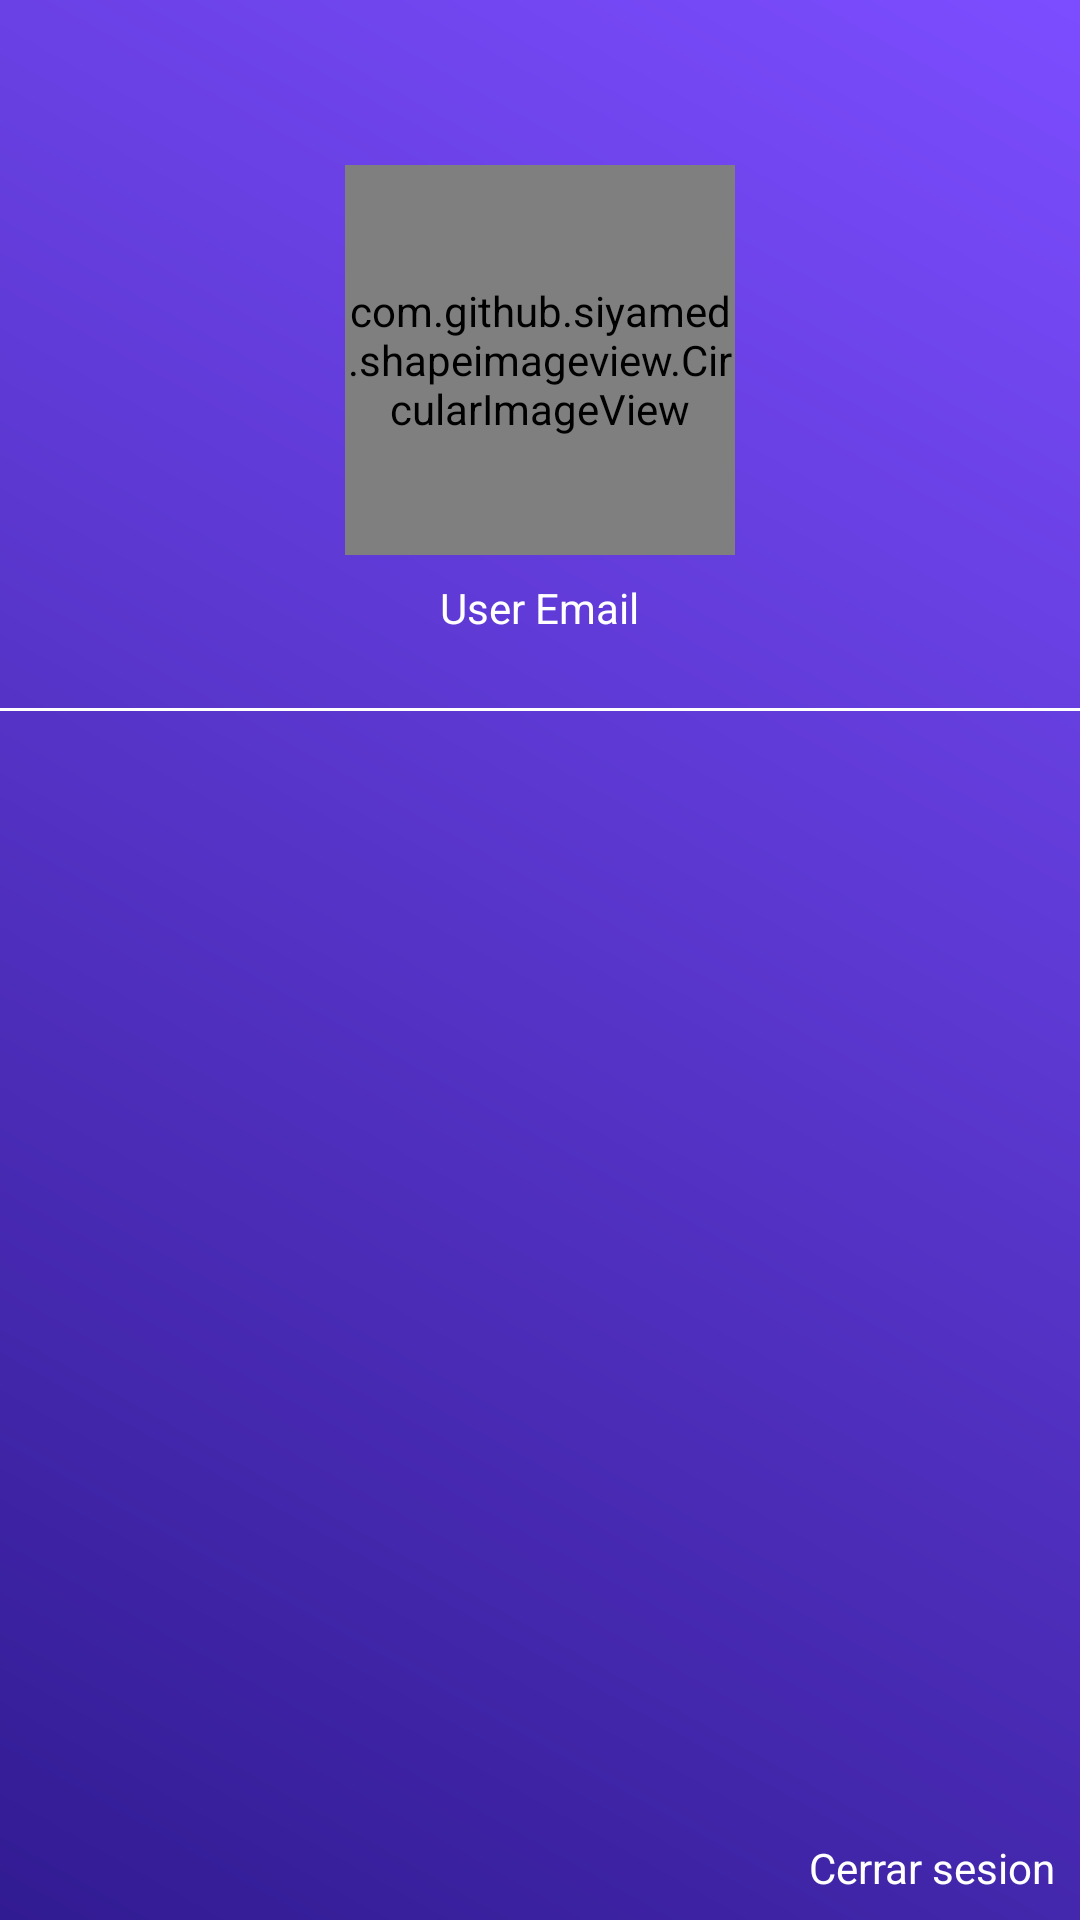

Layout XML and referenced resources for this Android screen:
<!-- AndroidManifest.xml: application theme AppTheme -->
<!-- res/layout/fragment_drawer.xml -->
<RelativeLayout xmlns:android="http://schemas.android.com/apk/res/android"
    xmlns:app="http://schemas.android.com/apk/res-auto"
    xmlns:tools="http://schemas.android.com/tools"
    android:layout_width="match_parent"
    android:layout_height="match_parent"
    android:background="@drawable/bg_drawer"
    tools:context="cl.bastian.flashome.views.main.drawer.DrawerFragment">

    <com.github.siyamed.shapeimageview.CircularImageView
        android:id="@+id/userAvatar"
        android:layout_width="130dp"
        android:layout_height="130dp"
        android:layout_centerHorizontal="true"
        android:layout_marginTop="55dp"
        android:src="@mipmap/logo"
        app:siBorderColor="@color/colorWhite"
        app:siBorderWidth="2dp"/>

    <TextView
        android:layout_width="wrap_content"
        android:layout_height="wrap_content"
        android:layout_marginTop="8dp"
        android:text="User Email"
        android:id="@+id/userNick"
        android:layout_below="@+id/userAvatar"
        android:layout_centerHorizontal="true"
        android:textColor="@color/colorWhite"/>
    <View
        android:layout_width="match_parent"
        android:layout_height="1dp"
        android:layout_marginTop="24dp"
        android:background="@color/colorWhite"
        android:layout_below="@+id/userNick"/>

    <TextView
        android:id="@+id/logoutTv"
        android:layout_width="wrap_content"
        android:layout_height="wrap_content"
        android:text="Cerrar sesion"
        android:textColor="@color/colorWhite"
        android:background="?attr/selectableItemBackground"
        android:clickable="true"
        android:layout_alignParentBottom="true"
        android:layout_alignParentRight="true"
        android:padding="8dp"/>

</RelativeLayout>
<!-- resources referenced by this layout -->
<resources>
  <color name="colorWhite">#FFFFFF</color>
  <!-- drawable bg_drawer (drawable) -->
  <?xml version="1.0" encoding="utf-8"?>
  <shape xmlns:android="http://schemas.android.com/apk/res/android" android:shape="rectangle" >
      <gradient
          android:type="linear"
          android:centerX="87%"
          android:startColor="@color/colorAccentDark"
          android:endColor="@color/colorAccent"
          android:angle="45"/>
  </shape>
  <style name="AppTheme" parent="Theme.AppCompat.Light.DarkActionBar">
          
          <item name="colorPrimary">@color/colorPrimary</item>
          <item name="colorPrimaryDark">@color/colorPrimaryDark</item>
          <item name="colorAccent">@color/colorAccent</item>
      </style>
  <color name="colorAccentDark">#311B92</color>
  <color name="colorAccent">#7C4DFF</color>
  <color name="colorPrimary">#673AB7</color>
  <color name="colorPrimaryDark">#512DA8</color>
</resources>
